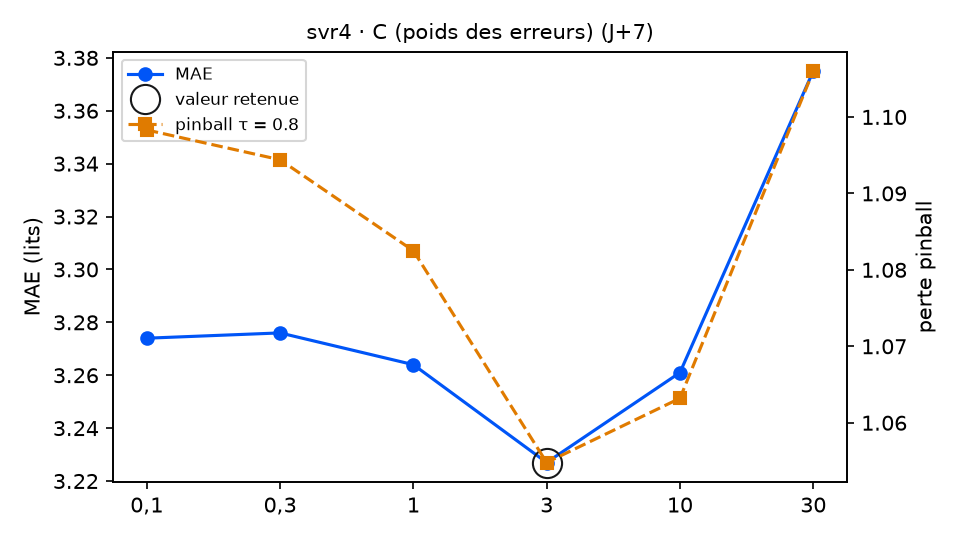

Source data for this figure (header and first rows):
variante; MAE; RMSE; biais; pinball τ=0.8; couverture 90 %; temps (s); DM p (pinball τ=0.8); p Holm; vs choix retenu
C = 0,1; 3.274; 3.98; 0.004; 1.098; 93.2; 8.1; 0.3146; 0.9438; équivalent
C = 0,3; 3.276; 4.028; -0.117; 1.094; 91.5; 8.5; 0.0985; 0.394; équivalent
C = 1; 3.264; 4.037; -0.235; 1.083; 88.1; 7.5; 0.0451; 0.2255; équivalent
C = 3 (retenu); 3.227; 3.949; -0.331; 1.055; 84.2; 7.4; ; ; — choix retenu
C = 10; 3.261; 3.967; -0.391; 1.063; 83.6; 9.7; 0.7751; 0.9438; équivalent
C = 30; 3.375; 4.113; -0.373; 1.106; 83.6; 12.2; 0.3521; 0.9438; équivalent
